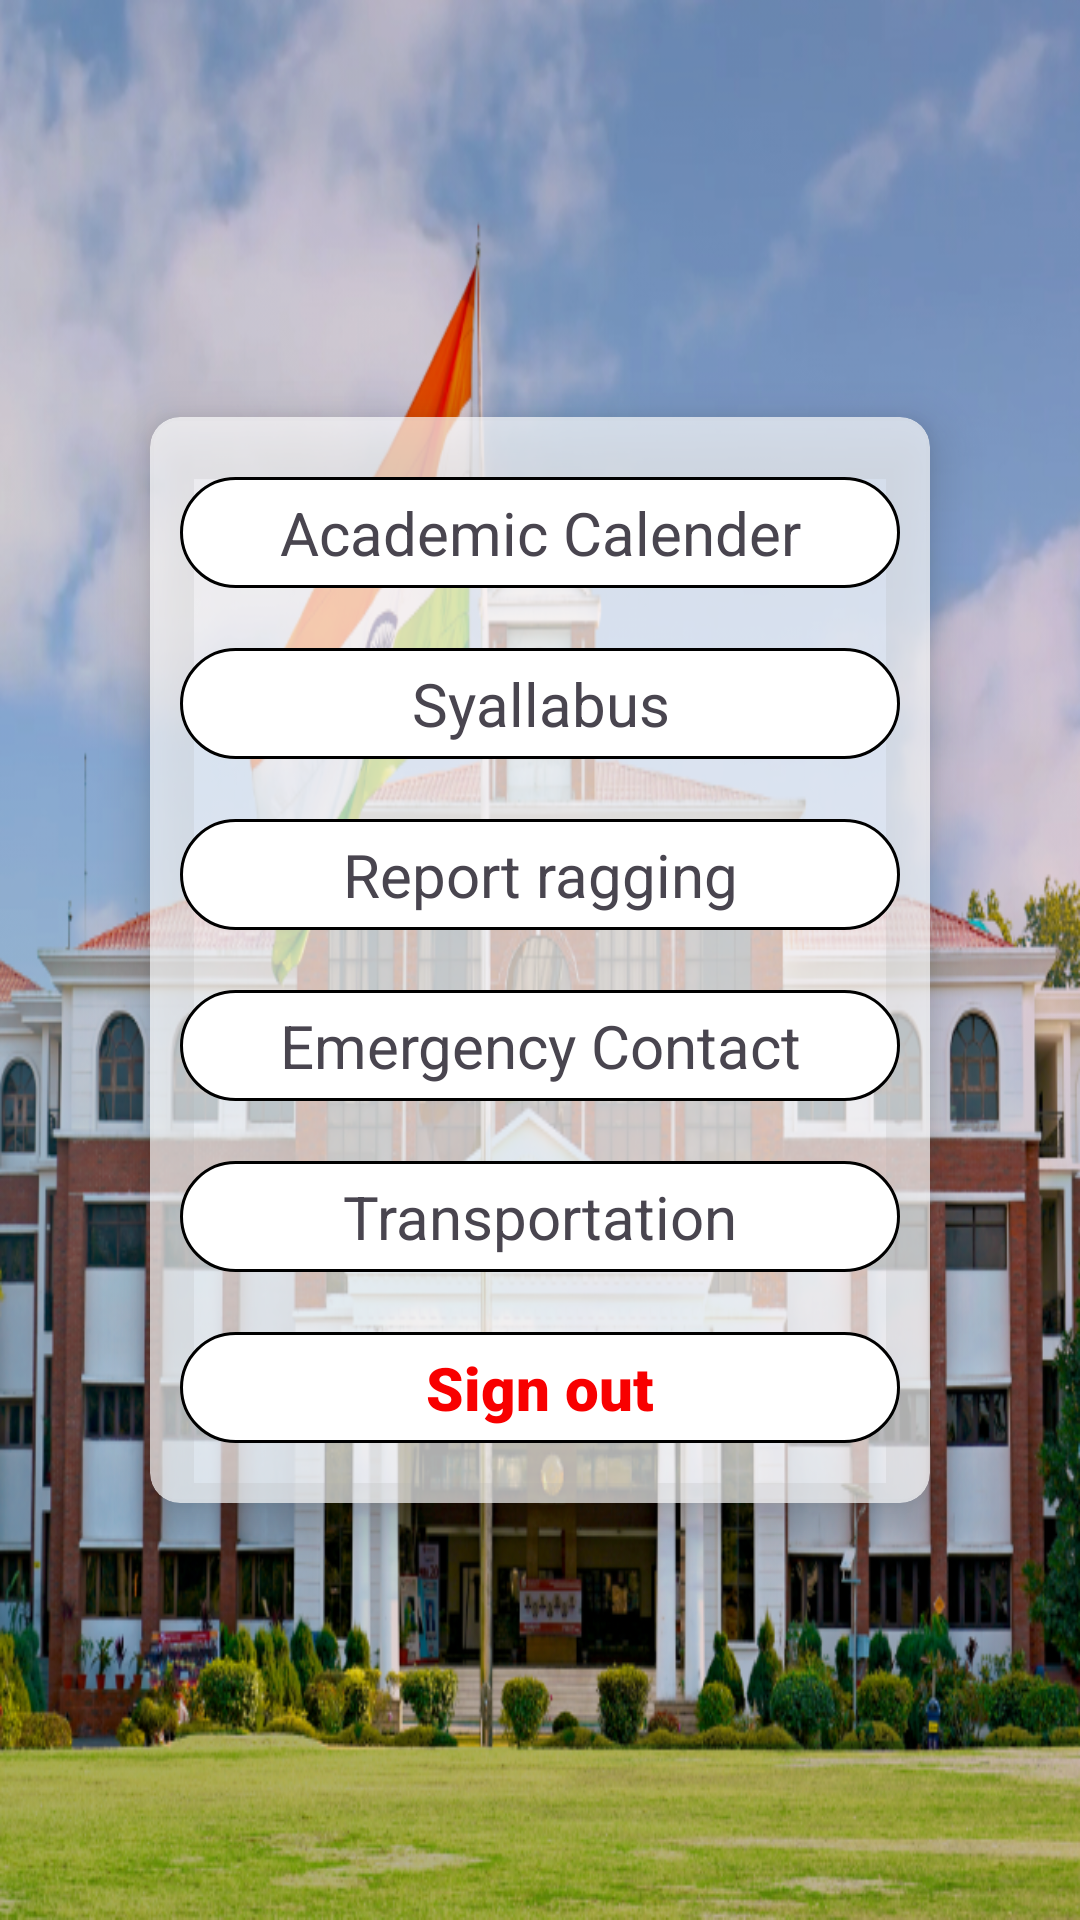

Android layout source for this screen:
<!-- AndroidManifest.xml: application theme Theme.Design.Light.NoActionBar -->
<!-- res/layout/activity_more_options.xml -->
<?xml version="1.0" encoding="utf-8"?>
<LinearLayout xmlns:android="http://schemas.android.com/apk/res/android"
    xmlns:app="http://schemas.android.com/apk/res-auto"
    xmlns:tools="http://schemas.android.com/tools"
    android:background="@drawable/gehu"
    android:gravity="center"
    android:id="@+id/main"
    android:layout_width="match_parent"
    android:layout_height="match_parent"
    tools:context=".MoreOptionsActivity">


    <androidx.cardview.widget.CardView
        app:cardBackgroundColor="#AEFFFFFF"
        app:cardCornerRadius="10dp"
        app:cardElevation="10dp"
        android:layout_marginHorizontal="50dp"
        android:layout_width="match_parent"
        android:layout_height="wrap_content">

        <LinearLayout
            android:layout_margin="10dp"
            android:orientation="vertical"
            android:layout_width="match_parent"
            android:layout_height="wrap_content">


            <TextView
                android:id="@+id/txt_academicCalender"
                android:layout_marginVertical="10dp"
                android:background="@drawable/bg_topbar_white"
                android:padding="5dp"
                android:textSize="20dp"
                android:gravity="center"
                android:text="Academic Calender"
                android:layout_width="match_parent"
                android:layout_height="wrap_content"/>

            <TextView
                android:layout_marginVertical="10dp"
                android:background="@drawable/bg_topbar_white"
                android:padding="5dp"
                android:textSize="20dp"
                android:gravity="center"
                android:text="Syallabus"
                android:layout_width="match_parent"
                android:layout_height="wrap_content"/>

            <TextView
                android:id="@+id/txt_RepRagging"
                android:layout_marginVertical="10dp"
                android:background="@drawable/bg_topbar_white"
                android:padding="5dp"
                android:textSize="20dp"
                android:gravity="center"
                android:text="Report ragging"
                android:layout_width="match_parent"
                android:layout_height="wrap_content"/>

            <TextView
                android:id="@+id/EmerContact"
                android:layout_marginVertical="10dp"
                android:background="@drawable/bg_topbar_white"
                android:padding="5dp"
                android:textSize="20dp"
                android:gravity="center"
                android:text="Emergency Contact"
                android:layout_width="match_parent"
                android:layout_height="wrap_content"/>

            <TextView
                android:id="@+id/txt_transportation"
                android:layout_marginVertical="10dp"
                android:background="@drawable/bg_topbar_white"
                android:padding="5dp"
                android:textSize="20dp"
                android:gravity="center"
                android:text="Transportation"
                android:layout_width="match_parent"
                android:layout_height="wrap_content"/>

            <TextView
                android:id="@+id/txt_logOUT"
                android:layout_width="match_parent"
                android:layout_height="wrap_content"
                android:layout_marginVertical="10dp"
                android:background="@drawable/bg_topbar_white"
                android:fontFamily="sans-serif-black"
                android:gravity="center"
                android:padding="5dp"
                android:text="Sign out"
                android:textColor="#F80000"
                android:textSize="20dp" />

        </LinearLayout>


    </androidx.cardview.widget.CardView>




</LinearLayout>
<!-- resources referenced by this layout -->
<resources>
  <!-- drawable bg_topbar_white (drawable) -->
  <?xml version="1.0" encoding="utf-8"?>
  <shape xmlns:android="http://schemas.android.com/apk/res/android">
  
      <corners android:radius="30dp"/>
      <solid android:color="@color/white"/>
      <stroke android:width="1dp"/>
  
  
  
  </shape>
  <!-- drawable gehu: png bitmap (drawable, 823344 bytes) -->
  <style name="Theme.Design.Light.NoActionBar" parent="Base.Theme.Design.Light.NoActionBar" />
  <style name="Base.Theme.Design.Light.NoActionBar" parent="Theme.Material3.DayNight.NoActionBar">
          
          
      </style>
  <!-- not gathered from this repository: default colours our renderer supplied (Android Studio template values) -->
  <color name="white">#FFFFFFFF</color>
</resources>
